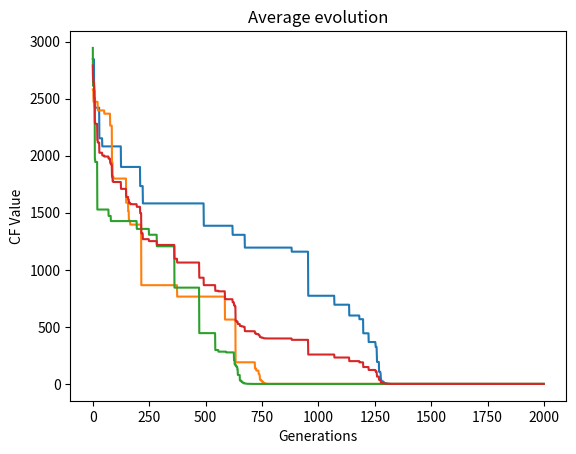

Source code (Python):
import numpy as np
import random as rand
import math
import matplotlib.pyplot as plt

def costFuntion(x):
    return schwefel(x)

def main():
    MaxGen = 2000
    Np = 50 
    Dim = 10
    Cr = 0.9 
    F = 0.5 
    xHigh = 500 #borders
    xLow = -500
    avgVec = [0] * MaxGen   #init avg plot 
    for k in range(3):
        Gen = 0
        cVal = [4209000]  #lazyness
    
        X = np.zeros((Np, Dim))
        U = np.zeros((Np, Dim))

        #initialization
        for i in range(Np):
            for j in range(Dim):
                X[i][j] = xLow + rand.random()*(xHigh - xLow)
    
        #3.
        while(Gen < MaxGen):
            #4.
            for i in range(Np):
                #4.1 
                r1, r2, r3 = i, i, i
                while(r1 == i):
                    r1 = getRandom(Np)
                while(r2 == r1 or r2 == i):
                    r2 = getRandom(Np)
                while(r3 == r2 or r3 == r1 or r3 == i):
                    r3 = getRandom(Np)
                    
                #4.2
                jrand = getRandom(Dim)
                
                #4.3
                for j in range(Dim):
                    if (rand.random() <= Cr or j == jrand):
                        U[i][j] = X[r3][j] + F * (X[r1][j] - X[r2][j])
                    else:
                        U[i][j] = X[i][j]
            
                #5
                if costFuntion(U[i]) <= costFuntion(X[i]):
                    X[i] = U[i]
                
                fixBorders(X[i], Dim, xHigh, xLow)
            
            #filling the CF value array
            cVal.append(getCF(X, cVal[-1]))
            
            Gen += 1
            
        plt.plot(cVal[1:])
        #Update the average plot
        for i in range(len(cVal)-1):
            avgVec[i] = (avgVec[i]*k + cVal[i+1])/(k+1)
    plt.title('Evolution of 30 convergence lines for 200gen')
    plt.ylabel('CF Value')
    plt.xlabel('Generations')
    plt.show()
    
    plt.plot(avgVec)
    plt.title('Average evolution')
    plt.ylabel('CF Value')
    plt.xlabel('Generations')
    plt.show()
    

def deJong1(array):
    return sum(array**2)

def deJong2(x):
    total = 0
    for i in range(len(x)-2):
        total += 100 * ((x[i+1] - (x[i]**2))**2) + ((1 - (x[i]**2))**2)
    return total

def schwefel(x):
    total = 0
    for n in x:
        total += -n*math.sin(math.sqrt(math.fabs(n)))
    return total + len(x)*418.982887

def getRandom(mul):
    return math.floor(rand.random() * mul)

def getCF(x, prevCF):
    a = prevCF
    for i in range(50):
        b = costFuntion(x[i])
        if (a > b):
            a = b
    return a

def fixBorders(X, dim, xHigh, xLow):
    for i in range(dim):
        if X[i] > xHigh:
            X[i] = xLow + rand.random()*(xHigh - xLow)
        if X[i] < xLow:
            X[i] = xLow + rand.random()*(xHigh - xLow)

if '__main__' == main():
    main()